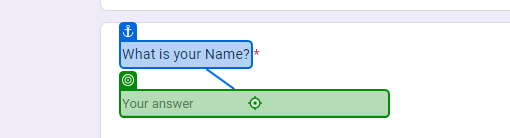
Workflow: GoogleForm

Step 1: type [in_name] into the text box in window 'Work from Office' (chrome.exe)

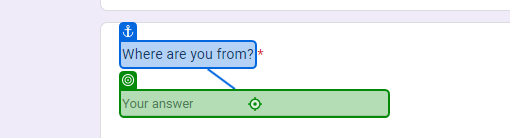
Step 2: type [in_place] into the text box in window 'Work from Office' (chrome.exe)

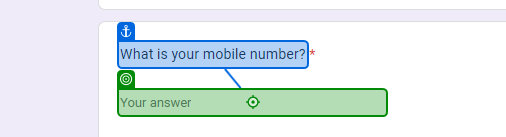
Step 3: type [in_number] into the text box in window 'Work from Office' (chrome.exe)

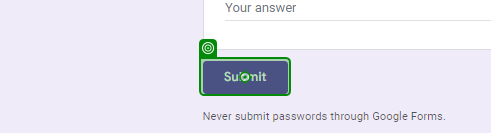
Step 4: click on the element in window 'Work from Office' (chrome.exe)

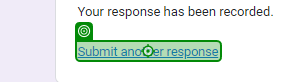
Step 5: click on the link in window 'Work from Office' (chrome.exe)
